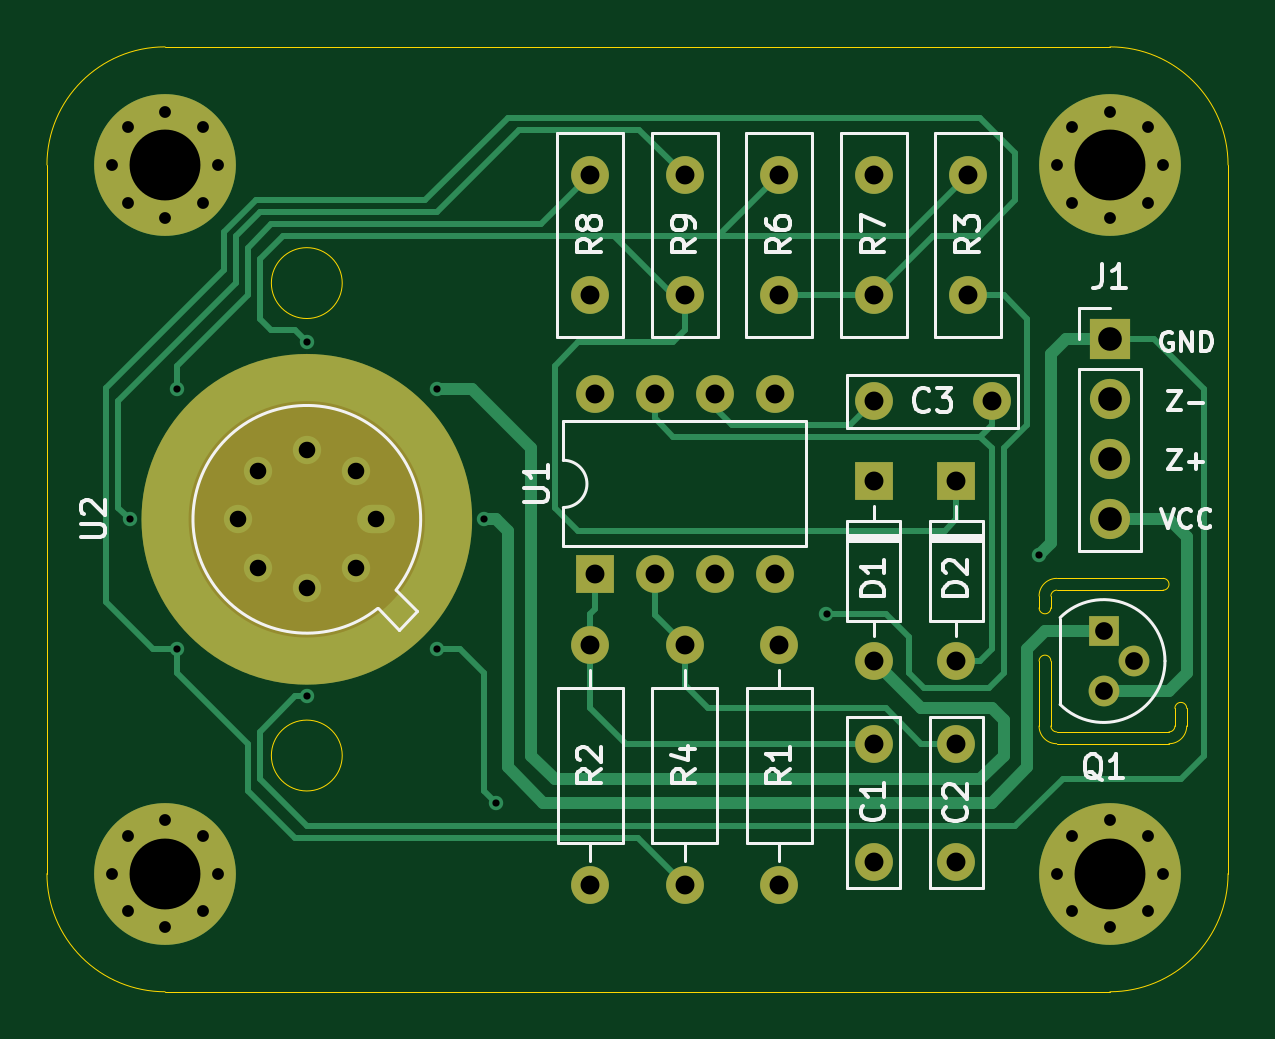
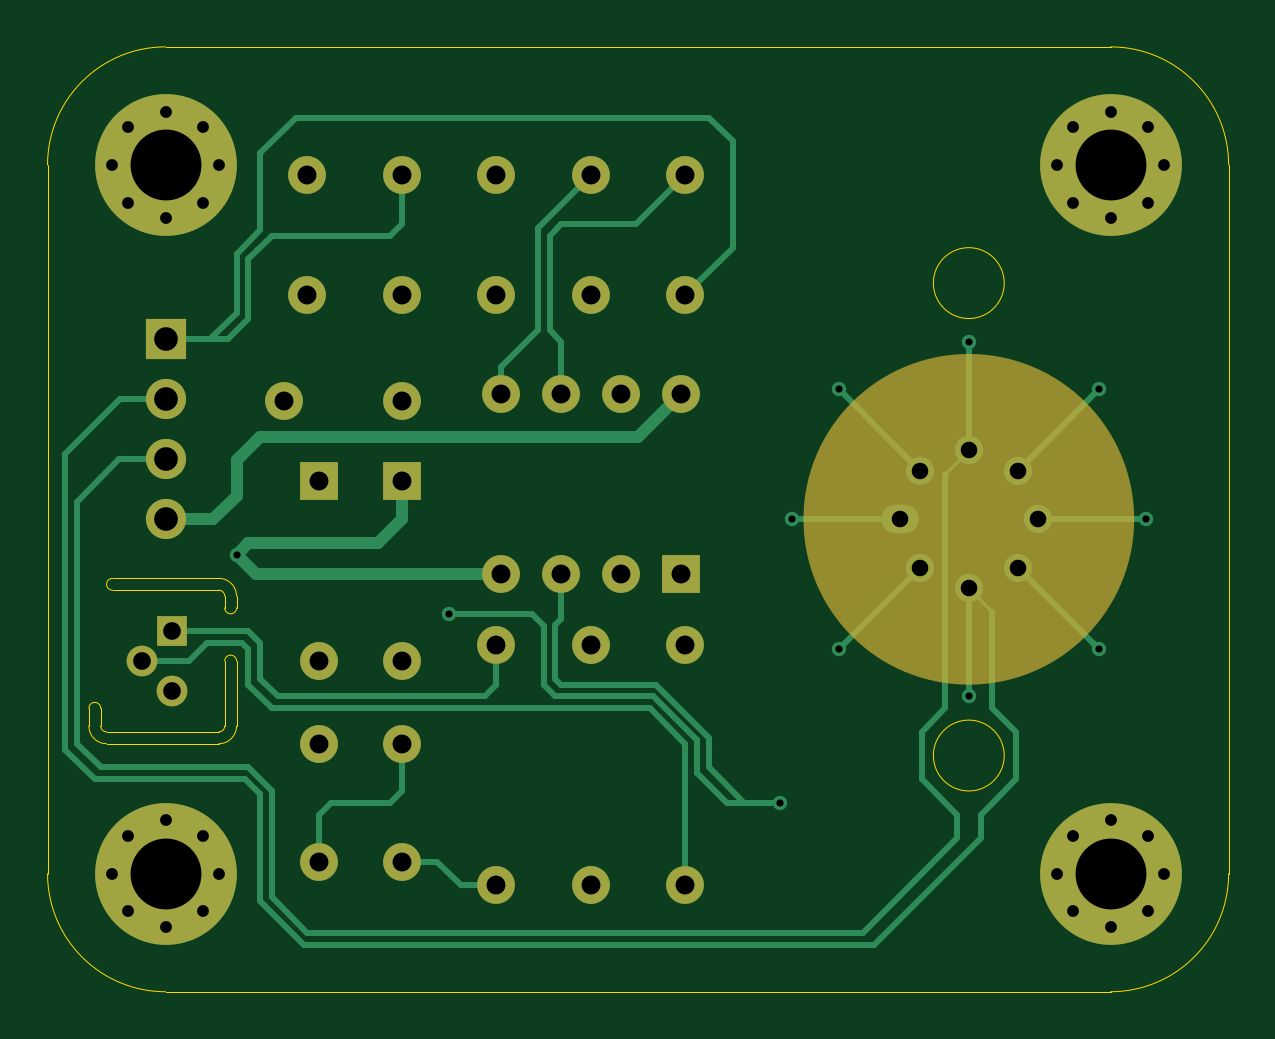
Circuit board: 11 layer files. Board 50.0 x 40.0 mm.
- bottom_copper: LTZ1000 Board-B_Cu.gbr (13742 bytes)
- bottom_mask: LTZ1000 Board-B_Mask.gbr (3700 bytes)
- paste: LTZ1000 Board-B_Paste.gbr (481 bytes)
- bottom_silk: LTZ1000 Board-B_SilkS.gbr (482 bytes)
- outline: LTZ1000 Board-Edge_Cuts.gbr (2570 bytes)
- top_copper: LTZ1000 Board-F_Cu.gbr (14114 bytes)
- top_mask: LTZ1000 Board-F_Mask.gbr (3700 bytes)
- paste: LTZ1000 Board-F_Paste.gbr (481 bytes)
- top_silk: LTZ1000 Board-F_SilkS.gbr (19249 bytes)
- drill: LTZ1000 Board-NPTH.drl (284 bytes)
- drill: LTZ1000 Board-PTH.drl (2005 bytes)

=== bottom_copper: LTZ1000 Board-B_Cu.gbr (13742 bytes, source omitted) ===
=== bottom_mask: LTZ1000 Board-B_Mask.gbr ===
%TF.GenerationSoftware,KiCad,Pcbnew,(5.1.10)-1*%
%TF.CreationDate,2021-12-11T17:16:27+05:30*%
%TF.ProjectId,LTZ1000 Board,4c545a31-3030-4302-9042-6f6172642e6b,rev?*%
%TF.SameCoordinates,Original*%
%TF.FileFunction,Soldermask,Bot*%
%TF.FilePolarity,Negative*%
%FSLAX46Y46*%
G04 Gerber Fmt 4.6, Leading zero omitted, Abs format (unit mm)*
G04 Created by KiCad (PCBNEW (5.1.10)-1) date 2021-12-11 17:16:27*
%MOMM*%
%LPD*%
G01*
G04 APERTURE LIST*
%ADD10C,8.000000*%
%ADD11O,1.600000X1.600000*%
%ADD12R,1.600000X1.600000*%
%ADD13O,1.700000X1.700000*%
%ADD14R,1.700000X1.700000*%
%ADD15C,0.800000*%
%ADD16C,6.000000*%
%ADD17O,1.200000X1.200000*%
%ADD18O,1.600000X1.200000*%
%ADD19R,1.300000X1.300000*%
%ADD20C,1.300000*%
%ADD21C,1.600000*%
G04 APERTURE END LIST*
D10*
X139000000Y-105000000D02*
G75*
G03*
X139000000Y-105000000I-3000000J0D01*
G01*
D11*
%TO.C,U1*%
X148190000Y-99690000D03*
X155810000Y-107310000D03*
X150730000Y-99690000D03*
X153270000Y-107310000D03*
X153270000Y-99690000D03*
X150730000Y-107310000D03*
X155810000Y-99690000D03*
D12*
X148190000Y-107310000D03*
%TD*%
D11*
%TO.C,D2*%
X163500000Y-111000000D03*
D12*
X163500000Y-103380000D03*
%TD*%
D11*
%TO.C,D1*%
X160000000Y-111000000D03*
D12*
X160000000Y-103380000D03*
%TD*%
D13*
%TO.C,J1*%
X170000000Y-105000000D03*
X170000000Y-102460000D03*
X170000000Y-99920000D03*
D14*
X170000000Y-97380000D03*
%TD*%
D15*
%TO.C,H2*%
X131590990Y-118409010D03*
X130000000Y-117750000D03*
X128409010Y-118409010D03*
X127750000Y-120000000D03*
X128409010Y-121590990D03*
X130000000Y-122250000D03*
X131590990Y-121590990D03*
X132250000Y-120000000D03*
D16*
X130000000Y-120000000D03*
%TD*%
D17*
%TO.C,U2*%
X138065752Y-107064752D03*
X136001000Y-107920000D03*
X133936248Y-107064752D03*
X133081000Y-105000000D03*
X133936248Y-102935248D03*
X136001000Y-102080000D03*
X138065752Y-102935248D03*
D18*
X138921000Y-105000000D03*
%TD*%
D15*
%TO.C,H4*%
X171590990Y-118409010D03*
X170000000Y-117750000D03*
X168409010Y-118409010D03*
X167750000Y-120000000D03*
X168409010Y-121590990D03*
X170000000Y-122250000D03*
X171590990Y-121590990D03*
X172250000Y-120000000D03*
D16*
X170000000Y-120000000D03*
%TD*%
D15*
%TO.C,H3*%
X171590990Y-88409010D03*
X170000000Y-87750000D03*
X168409010Y-88409010D03*
X167750000Y-90000000D03*
X168409010Y-91590990D03*
X170000000Y-92250000D03*
X171590990Y-91590990D03*
X172250000Y-90000000D03*
D16*
X170000000Y-90000000D03*
%TD*%
D15*
%TO.C,H1*%
X131590990Y-88409010D03*
X130000000Y-87750000D03*
X128409010Y-88409010D03*
X127750000Y-90000000D03*
X128409010Y-91590990D03*
X130000000Y-92250000D03*
X131590990Y-91590990D03*
X132250000Y-90000000D03*
D16*
X130000000Y-90000000D03*
%TD*%
D19*
%TO.C,Q1*%
X169730000Y-109730000D03*
D20*
X169730000Y-112270000D03*
X171000000Y-111000000D03*
%TD*%
D21*
%TO.C,R9*%
X152000000Y-90420000D03*
X152000000Y-95500000D03*
%TD*%
%TO.C,R8*%
X148000000Y-95500000D03*
X148000000Y-90420000D03*
%TD*%
%TO.C,R7*%
X160000000Y-90420000D03*
X160000000Y-95500000D03*
%TD*%
%TO.C,R6*%
X156000000Y-95500000D03*
X156000000Y-90420000D03*
%TD*%
D11*
%TO.C,R4*%
X152000000Y-110340000D03*
D21*
X152000000Y-120500000D03*
%TD*%
%TO.C,R3*%
X164000000Y-95500000D03*
X164000000Y-90420000D03*
%TD*%
D11*
%TO.C,R2*%
X148000000Y-120500000D03*
D21*
X148000000Y-110340000D03*
%TD*%
D11*
%TO.C,R1*%
X156000000Y-110340000D03*
D21*
X156000000Y-120500000D03*
%TD*%
%TO.C,C3*%
X160000000Y-100000000D03*
X165000000Y-100000000D03*
%TD*%
%TO.C,C2*%
X163500000Y-119500000D03*
X163500000Y-114500000D03*
%TD*%
%TO.C,C1*%
X160000000Y-119500000D03*
X160000000Y-114500000D03*
%TD*%
M02*

=== paste: LTZ1000 Board-B_Paste.gbr ===
%TF.GenerationSoftware,KiCad,Pcbnew,(5.1.10)-1*%
%TF.CreationDate,2021-12-11T17:16:27+05:30*%
%TF.ProjectId,LTZ1000 Board,4c545a31-3030-4302-9042-6f6172642e6b,rev?*%
%TF.SameCoordinates,Original*%
%TF.FileFunction,Paste,Bot*%
%TF.FilePolarity,Positive*%
%FSLAX46Y46*%
G04 Gerber Fmt 4.6, Leading zero omitted, Abs format (unit mm)*
G04 Created by KiCad (PCBNEW (5.1.10)-1) date 2021-12-11 17:16:27*
%MOMM*%
%LPD*%
G01*
G04 APERTURE LIST*
G04 APERTURE END LIST*
M02*

=== bottom_silk: LTZ1000 Board-B_SilkS.gbr ===
%TF.GenerationSoftware,KiCad,Pcbnew,(5.1.10)-1*%
%TF.CreationDate,2021-12-11T17:16:27+05:30*%
%TF.ProjectId,LTZ1000 Board,4c545a31-3030-4302-9042-6f6172642e6b,rev?*%
%TF.SameCoordinates,Original*%
%TF.FileFunction,Legend,Bot*%
%TF.FilePolarity,Positive*%
%FSLAX46Y46*%
G04 Gerber Fmt 4.6, Leading zero omitted, Abs format (unit mm)*
G04 Created by KiCad (PCBNEW (5.1.10)-1) date 2021-12-11 17:16:27*
%MOMM*%
%LPD*%
G01*
G04 APERTURE LIST*
G04 APERTURE END LIST*
M02*

=== outline: LTZ1000 Board-Edge_Cuts.gbr ===
%TF.GenerationSoftware,KiCad,Pcbnew,(5.1.10)-1*%
%TF.CreationDate,2021-12-11T17:16:27+05:30*%
%TF.ProjectId,LTZ1000 Board,4c545a31-3030-4302-9042-6f6172642e6b,rev?*%
%TF.SameCoordinates,Original*%
%TF.FileFunction,Profile,NP*%
%FSLAX46Y46*%
G04 Gerber Fmt 4.6, Leading zero omitted, Abs format (unit mm)*
G04 Created by KiCad (PCBNEW (5.1.10)-1) date 2021-12-11 17:16:27*
%MOMM*%
%LPD*%
G01*
G04 APERTURE LIST*
%TA.AperFunction,Profile*%
%ADD10C,0.050000*%
%TD*%
G04 APERTURE END LIST*
D10*
X167500000Y-108250000D02*
X167500000Y-108750000D01*
X167000000Y-108250000D02*
X167000000Y-108750000D01*
X172250000Y-107500000D02*
X167750000Y-107500000D01*
X167750000Y-108000000D02*
X172250000Y-108000000D01*
X167000000Y-108250000D02*
G75*
G02*
X167750000Y-107500000I750000J0D01*
G01*
X172250000Y-107500000D02*
G75*
G02*
X172250000Y-108000000I0J-250000D01*
G01*
X167500000Y-108250000D02*
G75*
G02*
X167750000Y-108000000I250000J0D01*
G01*
X167500000Y-108750000D02*
G75*
G02*
X167000000Y-108750000I-250000J0D01*
G01*
X173250000Y-113750000D02*
G75*
G02*
X172500000Y-114500000I-750000J0D01*
G01*
X167750000Y-114500000D02*
G75*
G02*
X167000000Y-113750000I0J750000D01*
G01*
X172750000Y-113000000D02*
X172750000Y-113750000D01*
X172500000Y-114000000D02*
X167750000Y-114000000D01*
X167750000Y-114000000D02*
G75*
G02*
X167500000Y-113750000I0J250000D01*
G01*
X172750000Y-113750000D02*
G75*
G02*
X172500000Y-114000000I-250000J0D01*
G01*
X173250000Y-113000000D02*
X173250000Y-113750000D01*
X167500000Y-111000000D02*
X167500000Y-113750000D01*
X167000000Y-113750000D02*
X167000000Y-111000000D01*
X172500000Y-114500000D02*
X167750000Y-114500000D01*
X172750000Y-113000000D02*
G75*
G02*
X173250000Y-113000000I250000J0D01*
G01*
X167000000Y-111000000D02*
G75*
G02*
X167500000Y-111000000I250000J0D01*
G01*
X137500000Y-115000000D02*
G75*
G03*
X137500000Y-115000000I-1500000J0D01*
G01*
X137500000Y-95000000D02*
G75*
G03*
X137500000Y-95000000I-1500000J0D01*
G01*
X175000000Y-120000000D02*
G75*
G02*
X170000000Y-125000000I-5000000J0D01*
G01*
X130000000Y-125000000D02*
G75*
G02*
X125000000Y-120000000I0J5000000D01*
G01*
X125000000Y-90000000D02*
G75*
G02*
X130000000Y-85000000I5000000J0D01*
G01*
X170000000Y-85000000D02*
G75*
G02*
X175000000Y-90000000I0J-5000000D01*
G01*
X125000000Y-120000000D02*
X125000000Y-90000000D01*
X170000000Y-125000000D02*
X130000000Y-125000000D01*
X175000000Y-90000000D02*
X175000000Y-120000000D01*
X130000000Y-85000000D02*
X170000000Y-85000000D01*
M02*

=== top_copper: LTZ1000 Board-F_Cu.gbr (14114 bytes, source omitted) ===
=== top_mask: LTZ1000 Board-F_Mask.gbr ===
%TF.GenerationSoftware,KiCad,Pcbnew,(5.1.10)-1*%
%TF.CreationDate,2021-12-11T17:16:27+05:30*%
%TF.ProjectId,LTZ1000 Board,4c545a31-3030-4302-9042-6f6172642e6b,rev?*%
%TF.SameCoordinates,Original*%
%TF.FileFunction,Soldermask,Top*%
%TF.FilePolarity,Negative*%
%FSLAX46Y46*%
G04 Gerber Fmt 4.6, Leading zero omitted, Abs format (unit mm)*
G04 Created by KiCad (PCBNEW (5.1.10)-1) date 2021-12-11 17:16:27*
%MOMM*%
%LPD*%
G01*
G04 APERTURE LIST*
%ADD10C,8.000000*%
%ADD11O,1.600000X1.600000*%
%ADD12R,1.600000X1.600000*%
%ADD13O,1.700000X1.700000*%
%ADD14R,1.700000X1.700000*%
%ADD15C,0.800000*%
%ADD16C,6.000000*%
%ADD17O,1.200000X1.200000*%
%ADD18O,1.600000X1.200000*%
%ADD19R,1.300000X1.300000*%
%ADD20C,1.300000*%
%ADD21C,1.600000*%
G04 APERTURE END LIST*
D10*
X139000000Y-105000000D02*
G75*
G03*
X139000000Y-105000000I-3000000J0D01*
G01*
D11*
%TO.C,U1*%
X148190000Y-99690000D03*
X155810000Y-107310000D03*
X150730000Y-99690000D03*
X153270000Y-107310000D03*
X153270000Y-99690000D03*
X150730000Y-107310000D03*
X155810000Y-99690000D03*
D12*
X148190000Y-107310000D03*
%TD*%
D11*
%TO.C,D2*%
X163500000Y-111000000D03*
D12*
X163500000Y-103380000D03*
%TD*%
D11*
%TO.C,D1*%
X160000000Y-111000000D03*
D12*
X160000000Y-103380000D03*
%TD*%
D13*
%TO.C,J1*%
X170000000Y-105000000D03*
X170000000Y-102460000D03*
X170000000Y-99920000D03*
D14*
X170000000Y-97380000D03*
%TD*%
D15*
%TO.C,H2*%
X131590990Y-118409010D03*
X130000000Y-117750000D03*
X128409010Y-118409010D03*
X127750000Y-120000000D03*
X128409010Y-121590990D03*
X130000000Y-122250000D03*
X131590990Y-121590990D03*
X132250000Y-120000000D03*
D16*
X130000000Y-120000000D03*
%TD*%
D17*
%TO.C,U2*%
X138065752Y-107064752D03*
X136001000Y-107920000D03*
X133936248Y-107064752D03*
X133081000Y-105000000D03*
X133936248Y-102935248D03*
X136001000Y-102080000D03*
X138065752Y-102935248D03*
D18*
X138921000Y-105000000D03*
%TD*%
D15*
%TO.C,H4*%
X171590990Y-118409010D03*
X170000000Y-117750000D03*
X168409010Y-118409010D03*
X167750000Y-120000000D03*
X168409010Y-121590990D03*
X170000000Y-122250000D03*
X171590990Y-121590990D03*
X172250000Y-120000000D03*
D16*
X170000000Y-120000000D03*
%TD*%
D15*
%TO.C,H3*%
X171590990Y-88409010D03*
X170000000Y-87750000D03*
X168409010Y-88409010D03*
X167750000Y-90000000D03*
X168409010Y-91590990D03*
X170000000Y-92250000D03*
X171590990Y-91590990D03*
X172250000Y-90000000D03*
D16*
X170000000Y-90000000D03*
%TD*%
D15*
%TO.C,H1*%
X131590990Y-88409010D03*
X130000000Y-87750000D03*
X128409010Y-88409010D03*
X127750000Y-90000000D03*
X128409010Y-91590990D03*
X130000000Y-92250000D03*
X131590990Y-91590990D03*
X132250000Y-90000000D03*
D16*
X130000000Y-90000000D03*
%TD*%
D19*
%TO.C,Q1*%
X169730000Y-109730000D03*
D20*
X169730000Y-112270000D03*
X171000000Y-111000000D03*
%TD*%
D21*
%TO.C,R9*%
X152000000Y-90420000D03*
X152000000Y-95500000D03*
%TD*%
%TO.C,R8*%
X148000000Y-95500000D03*
X148000000Y-90420000D03*
%TD*%
%TO.C,R7*%
X160000000Y-90420000D03*
X160000000Y-95500000D03*
%TD*%
%TO.C,R6*%
X156000000Y-95500000D03*
X156000000Y-90420000D03*
%TD*%
D11*
%TO.C,R4*%
X152000000Y-110340000D03*
D21*
X152000000Y-120500000D03*
%TD*%
%TO.C,R3*%
X164000000Y-95500000D03*
X164000000Y-90420000D03*
%TD*%
D11*
%TO.C,R2*%
X148000000Y-120500000D03*
D21*
X148000000Y-110340000D03*
%TD*%
D11*
%TO.C,R1*%
X156000000Y-110340000D03*
D21*
X156000000Y-120500000D03*
%TD*%
%TO.C,C3*%
X160000000Y-100000000D03*
X165000000Y-100000000D03*
%TD*%
%TO.C,C2*%
X163500000Y-119500000D03*
X163500000Y-114500000D03*
%TD*%
%TO.C,C1*%
X160000000Y-119500000D03*
X160000000Y-114500000D03*
%TD*%
M02*

=== paste: LTZ1000 Board-F_Paste.gbr ===
%TF.GenerationSoftware,KiCad,Pcbnew,(5.1.10)-1*%
%TF.CreationDate,2021-12-11T17:16:27+05:30*%
%TF.ProjectId,LTZ1000 Board,4c545a31-3030-4302-9042-6f6172642e6b,rev?*%
%TF.SameCoordinates,Original*%
%TF.FileFunction,Paste,Top*%
%TF.FilePolarity,Positive*%
%FSLAX46Y46*%
G04 Gerber Fmt 4.6, Leading zero omitted, Abs format (unit mm)*
G04 Created by KiCad (PCBNEW (5.1.10)-1) date 2021-12-11 17:16:27*
%MOMM*%
%LPD*%
G01*
G04 APERTURE LIST*
G04 APERTURE END LIST*
M02*

=== top_silk: LTZ1000 Board-F_SilkS.gbr (19249 bytes, source omitted) ===
=== drill: LTZ1000 Board-NPTH.drl ===
M48
; DRILL file {KiCad (5.1.10)-1} date 12/11/21 17:16:25
; FORMAT={-:-/ absolute / inch / decimal}
; #@! TF.CreationDate,2021-12-11T17:16:25+05:30
; #@! TF.GenerationSoftware,Kicad,Pcbnew,(5.1.10)-1
; #@! TF.FileFunction,NonPlated,1,2,NPTH
FMAT,2
INCH
%
G90
G05
T0
M30

=== drill: LTZ1000 Board-PTH.drl ===
M48
; DRILL file {KiCad (5.1.10)-1} date 12/11/21 17:16:25
; FORMAT={-:-/ absolute / inch / decimal}
; #@! TF.CreationDate,2021-12-11T17:16:25+05:30
; #@! TF.GenerationSoftware,Kicad,Pcbnew,(5.1.10)-1
; #@! TF.FileFunction,Plated,1,2,PTH
FMAT,2
INCH
T1C0.0120
T2C0.0197
T3C0.0276
T4C0.0295
T5C0.0315
T6C0.0394
T7C0.1181
%
G90
G05
T1
X5.0591Y-4.1339
X5.1378Y-4.3504
X5.1378Y-3.9173
X5.3544Y-3.8386
X5.3544Y-4.4291
X5.5709Y-3.9174
X5.5709Y-4.3504
X5.6496Y-4.1339
X5.6693Y-4.6063
X6.2205Y-4.2913
X6.5748Y-4.1929
T2
X5.0295Y-3.5433
X5.0295Y-4.7244
X5.0555Y-3.4807
X5.0555Y-3.6059
X5.0555Y-4.6618
X5.0555Y-4.787
X5.1181Y-3.4547
X5.1181Y-3.6319
X5.1181Y-4.6358
X5.1181Y-4.813
X5.1807Y-3.4807
X5.1807Y-3.6059
X5.1807Y-4.6618
X5.1807Y-4.787
X5.2067Y-3.5433
X5.2067Y-4.7244
X6.6043Y-3.5433
X6.6043Y-4.7244
X6.6303Y-3.4807
X6.6303Y-3.6059
X6.6303Y-4.6618
X6.6303Y-4.787
X6.6929Y-3.4547
X6.6929Y-3.6319
X6.6929Y-4.6358
X6.6929Y-4.813
X6.7556Y-3.4807
X6.7556Y-3.6059
X6.7556Y-4.6618
X6.7556Y-4.787
X6.7815Y-3.5433
X6.7815Y-4.7244
T3
X5.2394Y-4.1339
X5.2731Y-4.0526
X5.2731Y-4.2151
X5.3544Y-4.0189
X5.3544Y-4.2488
X5.4357Y-4.0526
X5.4357Y-4.2151
X5.4693Y-4.1339
T4
X6.6823Y-4.3201
X6.6823Y-4.4201
X6.7323Y-4.3701
T5
X5.8268Y-3.5598
X5.8268Y-3.7598
X5.8268Y-4.3441
X5.8268Y-4.7441
X5.8343Y-3.9248
X5.8343Y-4.2248
X5.9343Y-3.9248
X5.9343Y-4.2248
X5.9843Y-3.5598
X5.9843Y-3.7598
X5.9843Y-4.3441
X5.9843Y-4.7441
X6.0343Y-3.9248
X6.0343Y-4.2248
X6.1343Y-3.9248
X6.1343Y-4.2248
X6.1417Y-3.5598
X6.1417Y-3.7598
X6.1417Y-4.3441
X6.1417Y-4.7441
X6.2992Y-3.5598
X6.2992Y-3.7598
X6.2992Y-3.937
X6.2992Y-4.0701
X6.2992Y-4.3701
X6.2992Y-4.5079
X6.2992Y-4.7047
X6.437Y-4.0701
X6.437Y-4.3701
X6.437Y-4.5079
X6.437Y-4.7047
X6.4567Y-3.5598
X6.4567Y-3.7598
X6.4961Y-3.937
T6
X6.6929Y-3.8339
X6.6929Y-3.9339
X6.6929Y-4.0339
X6.6929Y-4.1339
T7
X5.1181Y-3.5433
X5.1181Y-4.7244
X6.6929Y-3.5433
X6.6929Y-4.7244
T0
M30

